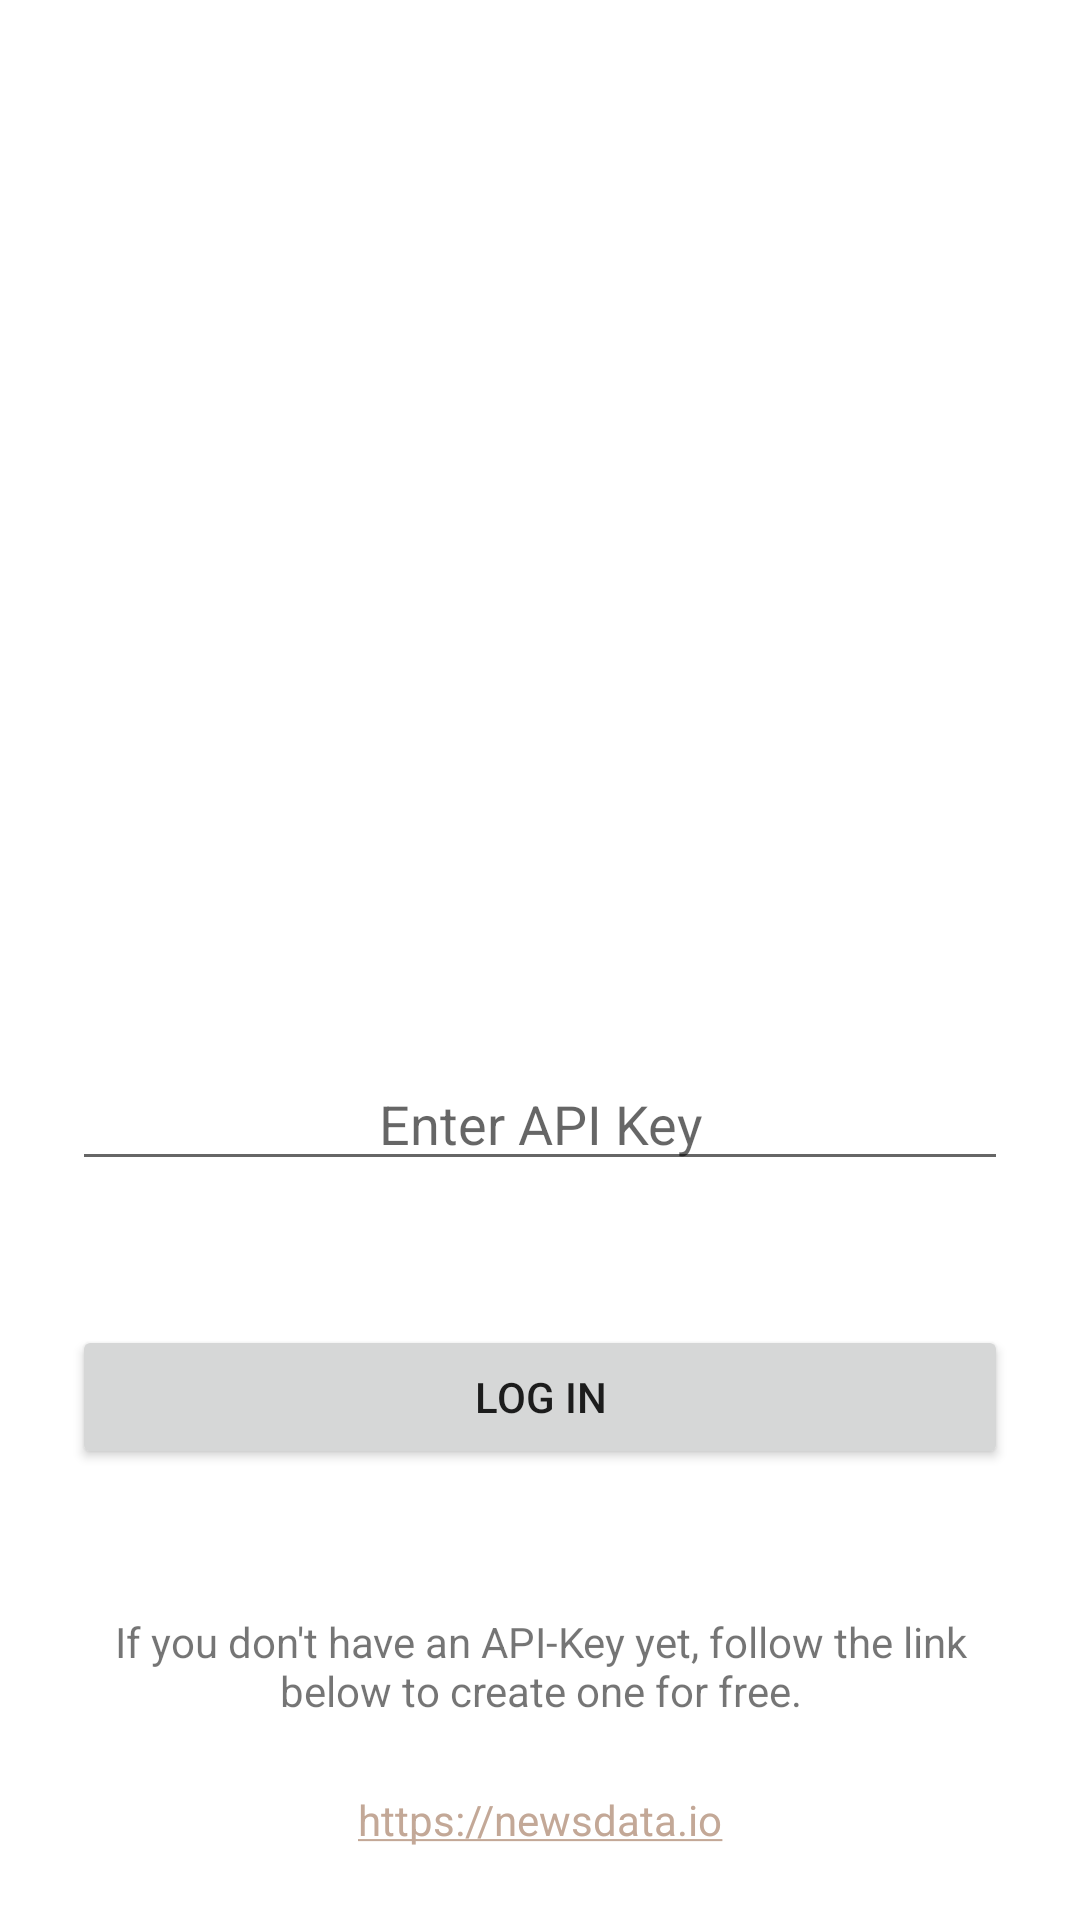

Here is an Android app screen rendered from its layout file. Give the layout XML and the strings, colors and styles it references.
<!-- AndroidManifest.xml: application theme Theme.MyNews -->
<!-- res/layout/activity_login.xml -->
<?xml version="1.0" encoding="utf-8"?>
<androidx.constraintlayout.widget.ConstraintLayout xmlns:android="http://schemas.android.com/apk/res/android"
    android:layout_width="match_parent"
    android:layout_height="match_parent"
    xmlns:app="http://schemas.android.com/apk/res-auto">

    <ImageView
        android:id="@+id/loginLogo"
        android:layout_width="match_parent"
        android:layout_height="wrap_content"
        app:layout_constraintBottom_toTopOf="@id/loginLinearLayout"
        app:layout_constraintTop_toTopOf="parent"
        android:src="@drawable/logo"
        />

    <LinearLayout
        android:id="@+id/loginLinearLayout"
        android:layout_width="match_parent"
        android:layout_height="wrap_content"
        android:orientation="vertical"
        app:layout_constraintBottom_toTopOf="@id/loginLinkDescription"
        android:paddingBottom="@dimen/distance_large">

        <EditText
            android:id="@+id/loginApi"
            android:layout_width="match_parent"
            android:layout_height="wrap_content"
            android:layout_margin="@dimen/distance_large"
            android:hint="Enter API Key"
            android:textAlignment="center"/>
        <Button
            android:id="@+id/loginApplyButton"
            android:layout_width="match_parent"
            android:layout_height="wrap_content"
            android:text="@string/loginApply"
            android:layout_margin="@dimen/distance_large"/>
    </LinearLayout>

    <TextView
        android:id="@+id/loginLinkDescription"
        android:layout_width="match_parent"
        android:layout_height="wrap_content"
        android:text="@string/loginLinkDescription"
        android:textAlignment="center"
        android:layout_margin="@dimen/distance_large"
        app:layout_constraintBottom_toTopOf="@id/loginLink"/>
    <TextView
        android:id="@+id/loginLink"
        android:layout_width="match_parent"
        android:layout_height="wrap_content"
        android:autoLink="web"
        android:textAlignment="center"
        android:layout_margin="@dimen/distance_large"
        android:text="https://newsdata.io"
        app:layout_constraintBottom_toBottomOf="parent"/>

</androidx.constraintlayout.widget.ConstraintLayout>
<!-- resources referenced by this layout -->
<resources>
  <dimen name="distance_large">24dp</dimen>
  <string name="loginApply">Log in</string>
  <string name="loginLinkDescription">If you don\'t have an API-Key yet, follow the link below to create one for free.</string>
  <style name="Theme.MyNews" parent="Theme.MaterialComponents.DayNight.DarkActionBar">
  
          <item name="cardColor">@color/linen</item>
  
          
          <item name="colorPrimary">@color/silver_pink</item>
          <item name="colorPrimaryVariant">@color/beaver</item>
          <item name="colorOnPrimary">@color/white</item>
          
          <item name="colorSecondary">@color/silver_pink</item>
          <item name="colorSecondaryVariant">@color/silver_pink</item>
          <item name="colorOnSecondary">@color/black</item>
          
          <item name="android:statusBarColor" tools:targetApi="l">?attr/colorPrimaryVariant</item>
          
  
          
      </style>
  <color name="linen">#FFEFE5DC</color>
  <color name="silver_pink">#FFC3A897</color>
  <color name="beaver">#FFAD8871</color>
  <color name="white">#FFFFFFFF</color>
  <color name="black">#FF000000</color>
</resources>
